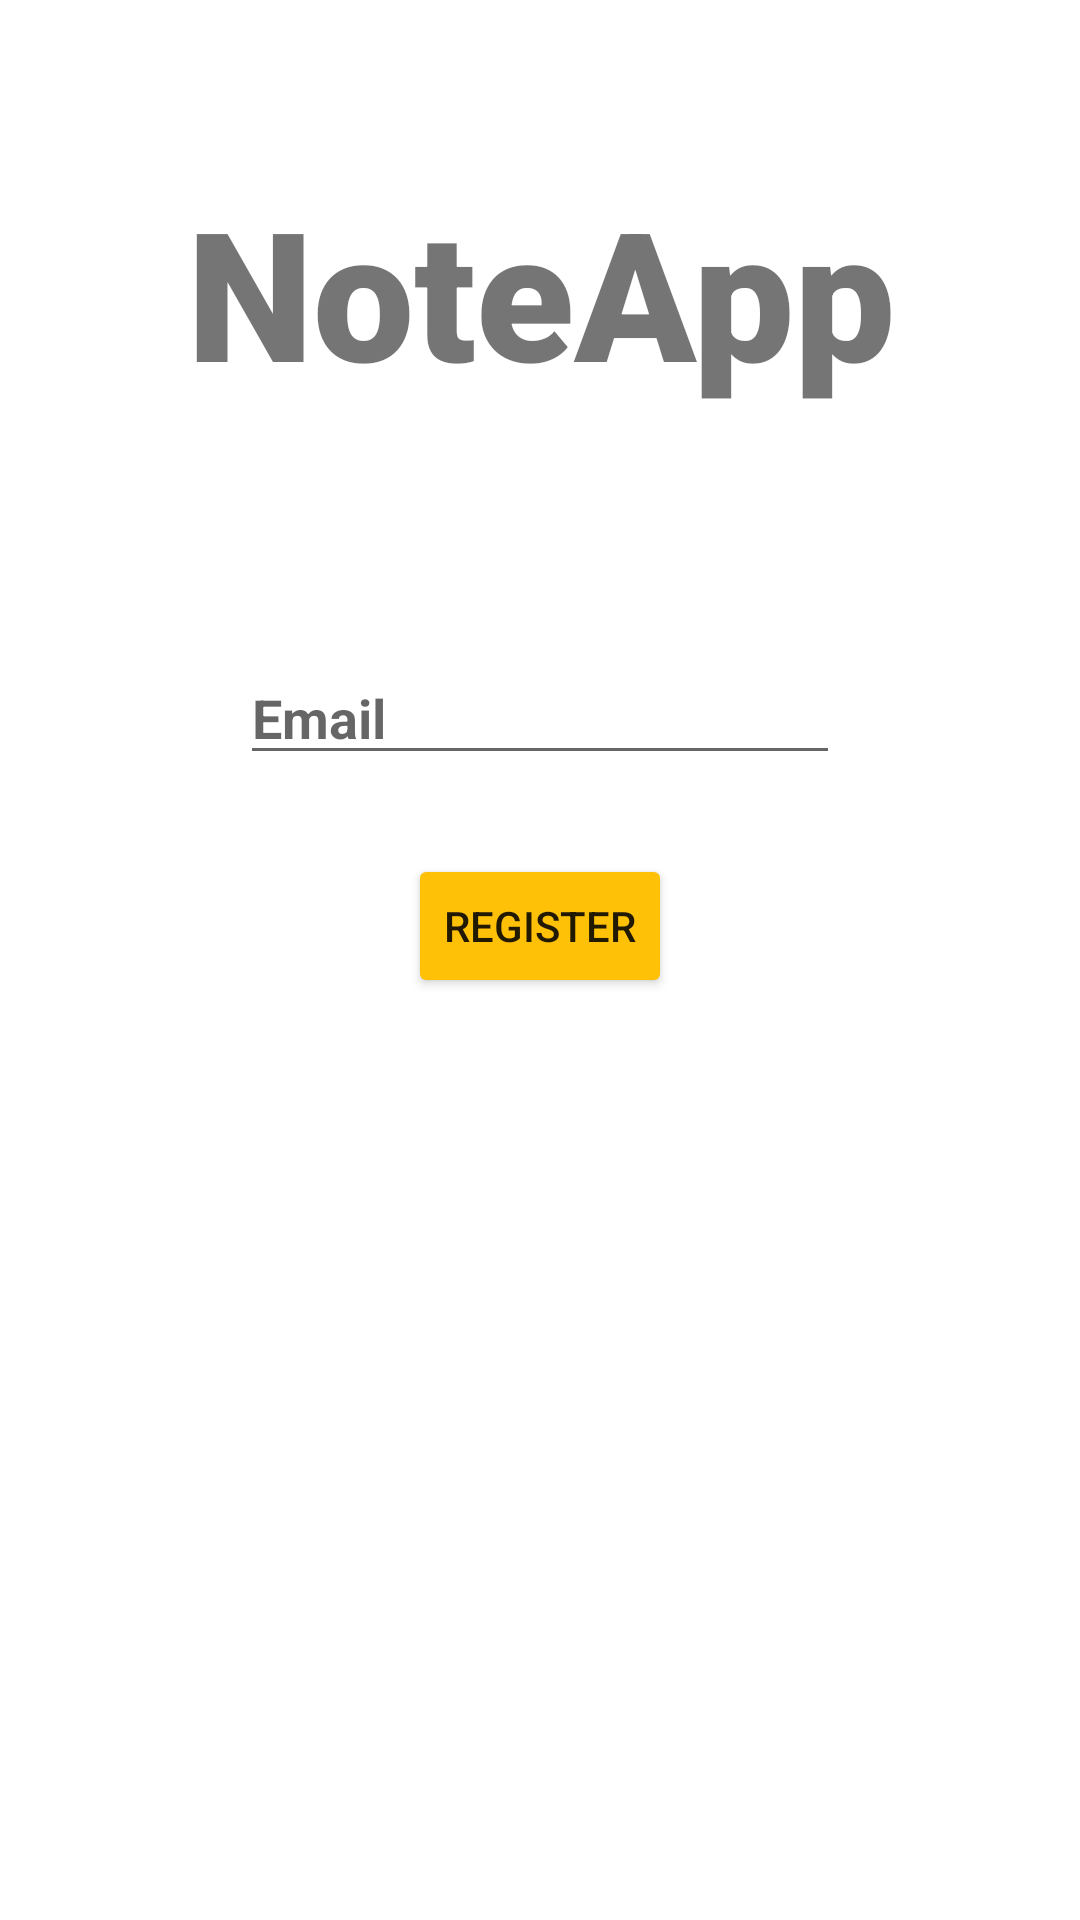

Here is an Android app screen rendered from its layout file. Give the layout XML and the strings, colors and styles it references.
<!-- AndroidManifest.xml: application theme Theme.NoteApp -->
<!-- res/layout/activity_password.xml -->
<?xml version="1.0" encoding="utf-8"?>
<androidx.constraintlayout.widget.ConstraintLayout xmlns:android="http://schemas.android.com/apk/res/android"
    xmlns:app="http://schemas.android.com/apk/res-auto"
    xmlns:tools="http://schemas.android.com/tools"
    android:layout_width="match_parent"
    android:layout_height="match_parent"
    tools:context=".passwordActivity">


    <TextView
        android:id="@+id/titleid"
        android:layout_width="0dp"
        android:layout_height="wrap_content"
        android:layout_marginTop="25dp"
        android:fontFamily="sans-serif-black"
        android:text="@string/app_name"
        android:textAlignment="center"
        android:textSize="60sp"
        android:textStyle="bold"
        app:layout_constraintBottom_toBottomOf="parent"
        app:layout_constraintEnd_toEndOf="parent"
        app:layout_constraintHorizontal_bias="1.0"
        app:layout_constraintLeft_toLeftOf="parent"
        app:layout_constraintRight_toRightOf="parent"
        app:layout_constraintStart_toStartOf="parent"
        app:layout_constraintTop_toTopOf="parent"
        app:layout_constraintVertical_bias="0.06" />

    <EditText
        android:id="@+id/EmailAddress"
        android:layout_width="0dp"
        android:layout_height="wrap_content"
        android:layout_marginStart="80dp"
        android:layout_marginEnd="80dp"
        android:ems="10"
        android:hint="@string/Emailaddress"
        android:inputType="textEmailAddress"
        android:textStyle="bold"
        app:layout_constraintBottom_toBottomOf="parent"
        app:layout_constraintEnd_toEndOf="parent"
        app:layout_constraintHorizontal_bias="0.0"
        app:layout_constraintStart_toStartOf="parent"
        app:layout_constraintTop_toBottomOf="@+id/titleid"
        app:layout_constraintVertical_bias="0.173" />

    <Button
        android:id="@+id/resetpassbtn"
        android:layout_width="wrap_content"
        android:layout_height="wrap_content"
        android:backgroundTint="#FFC107"
        android:text="@string/Register"
        app:layout_constraintBottom_toBottomOf="parent"
        app:layout_constraintEnd_toEndOf="parent"
        app:layout_constraintStart_toStartOf="parent"
        app:layout_constraintTop_toBottomOf="@+id/EmailAddress"
        app:layout_constraintVertical_bias="0.079" />


</androidx.constraintlayout.widget.ConstraintLayout>
<!-- resources referenced by this layout -->
<resources>
  <string name="Emailaddress">Email </string>
  <string name="Register">Register</string>
  <string name="app_name">NoteApp</string>
  <style name="Theme.NoteApp" parent="Theme.MaterialComponents.Light.DarkActionBar">
      
      <item name="colorPrimary">@color/purple_500</item>
      <item name="colorPrimaryVariant">@color/purple_700</item>
      <item name="colorOnPrimary">#FDFCFC</item>
      
      <item name="colorSecondary">@color/teal_200</item>
      <item name="colorSecondaryVariant">@color/teal_700</item>
      <item name="colorOnSecondary">@color/purple_200</item>
      
      <item name="android:statusBarColor" tools:targetApi="l">?attr/colorPrimaryVariant</item>
      
  </style>
  <color name="purple_500">#0B0B0B</color>
  <color name="purple_700">#101010</color>
  <color name="teal_200">#FF03DAC5</color>
  <color name="teal_700">#FF018786</color>
  <color name="purple_200">#FFFF</color>
</resources>
